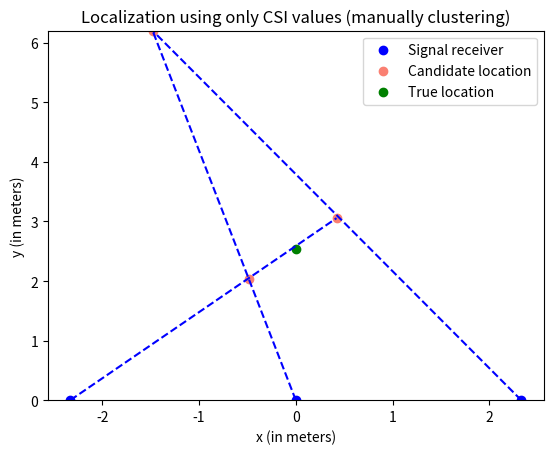

Write the Python code that produced this figure.
from __future__ import print_function, absolute_import, division
import math
import pandas as pd
import matplotlib.patches as mpatches
from cmath import phase
import numpy as np
import warnings
from numpy import linalg as LA
from scipy.ndimage.filters import maximum_filter
from scipy.ndimage.morphology import generate_binary_structure, binary_erosion
import matplotlib.pyplot as pp
pd.options.mode.chained_assignment = None
warnings.filterwarnings("ignore", category=DeprecationWarning)


if __name__ == '__main__':

    theta_left = 32.0 + 90
    theta_mid = 14 + 90
    theta_right = -42 + 90

    rad_left = theta_left * math.pi / 180
    rad_mid = theta_mid * math.pi / 180
    rad_right = theta_right * math.pi / 180

    k_left = math.tan(rad_left)
    k_mid = math.tan(rad_mid)
    k_right = math.tan(rad_right)

    x = np.zeros(3, dtype=float)
    y = np.zeros(3, dtype=float)

    x[0] = -2.23 * k_right / (k_right - k_mid)
    y[0] = 2.33 * k_right * k_mid / (k_mid - k_right)
    x[1] = 2.23 * k_left / (k_left - k_mid)
    y[1] = -2.33 * k_left * k_mid / (k_mid - k_left)

    x[2] = 2.33 * (k_left + k_right) / (k_left - k_right)
    y[2] = (x[2] - 2.33) * k_left

    print (x)
    print (y)
    X = [-2.33, 0, 2.33]
    Y = [0, 0, 0]
    Tar_x = [0]
    Tar_y = [2.54]
    pp.scatter(X, Y, color='blue',label="Signal receiver")
    pp.scatter(x, y, color='salmon', label = "Candidate location")
    pp.scatter(Tar_x, Tar_y, color='green', label = "True location")
    pp.plot([X[0],x[2]], [Y[0],y[2]],'b--')
    pp.plot([X[1], x[1]], [Y[1], y[1]], 'b--')
    pp.plot([X[2], x[1]], [Y[2], y[1]], 'b--')
    pp.title("Localization using only CSI values (manually clustering)")
    pp.xlabel("x (in meters)")
    pp.ylabel("y (in meters)")
    pp.legend(loc = 0)

    pp.axis(ymin=0, ymax=max(Tar_y[0],max(y)))
    pp.show()
